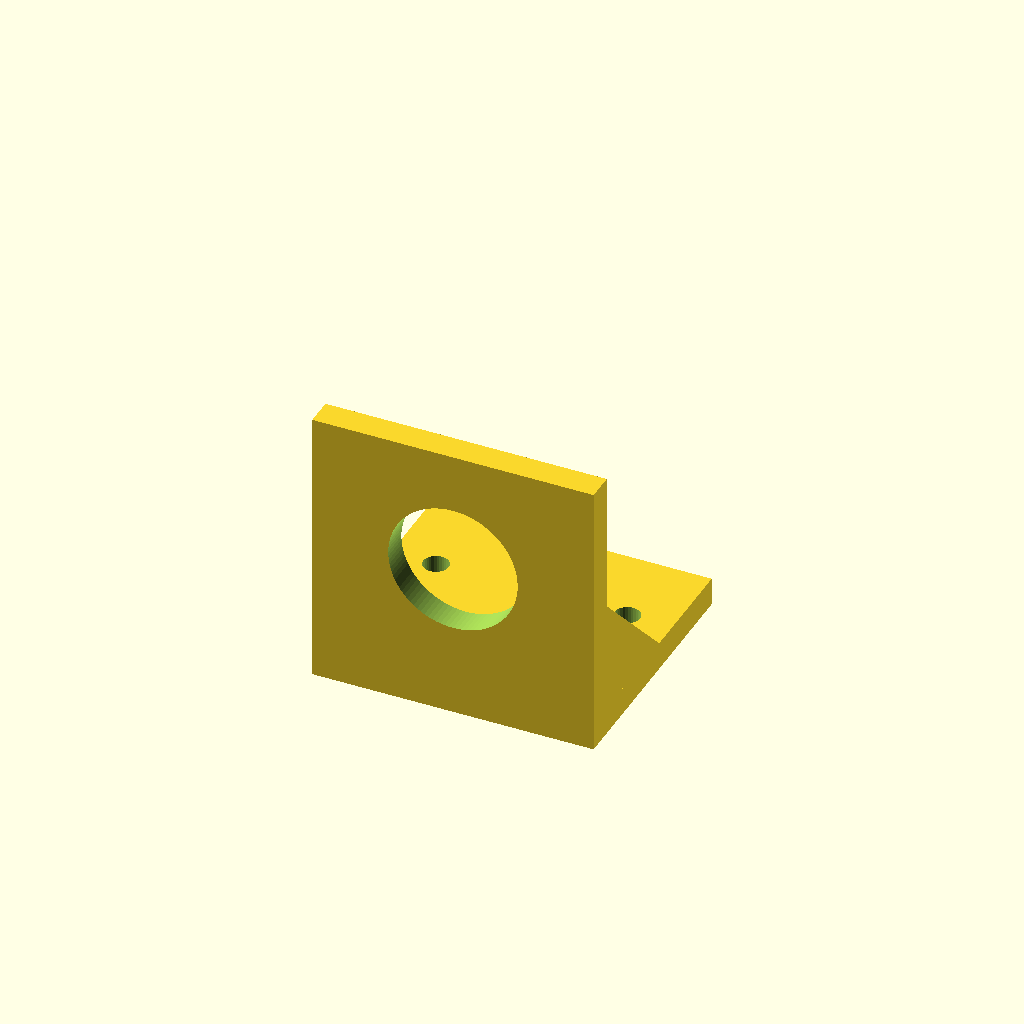
Cell 1: the model at its default parameters.
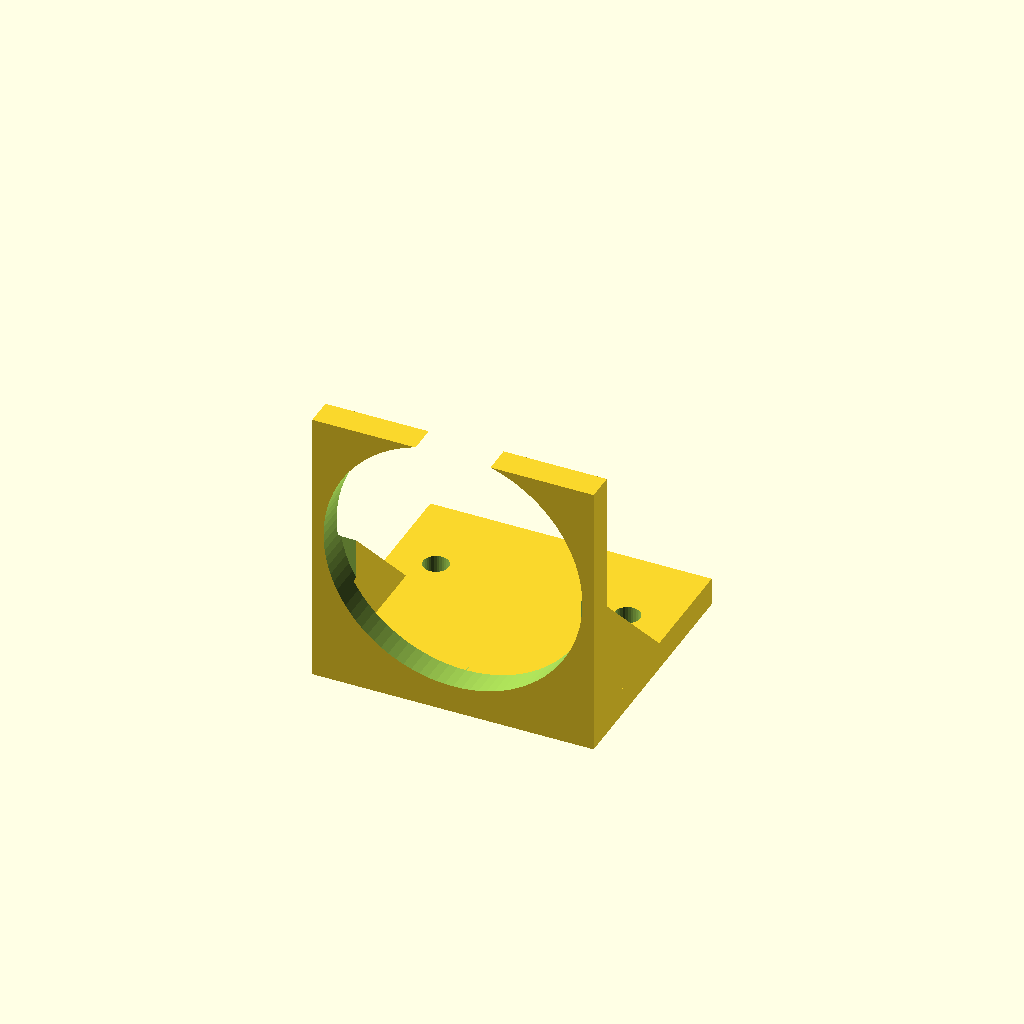
Cell 2: the same model with boss_d = 46.
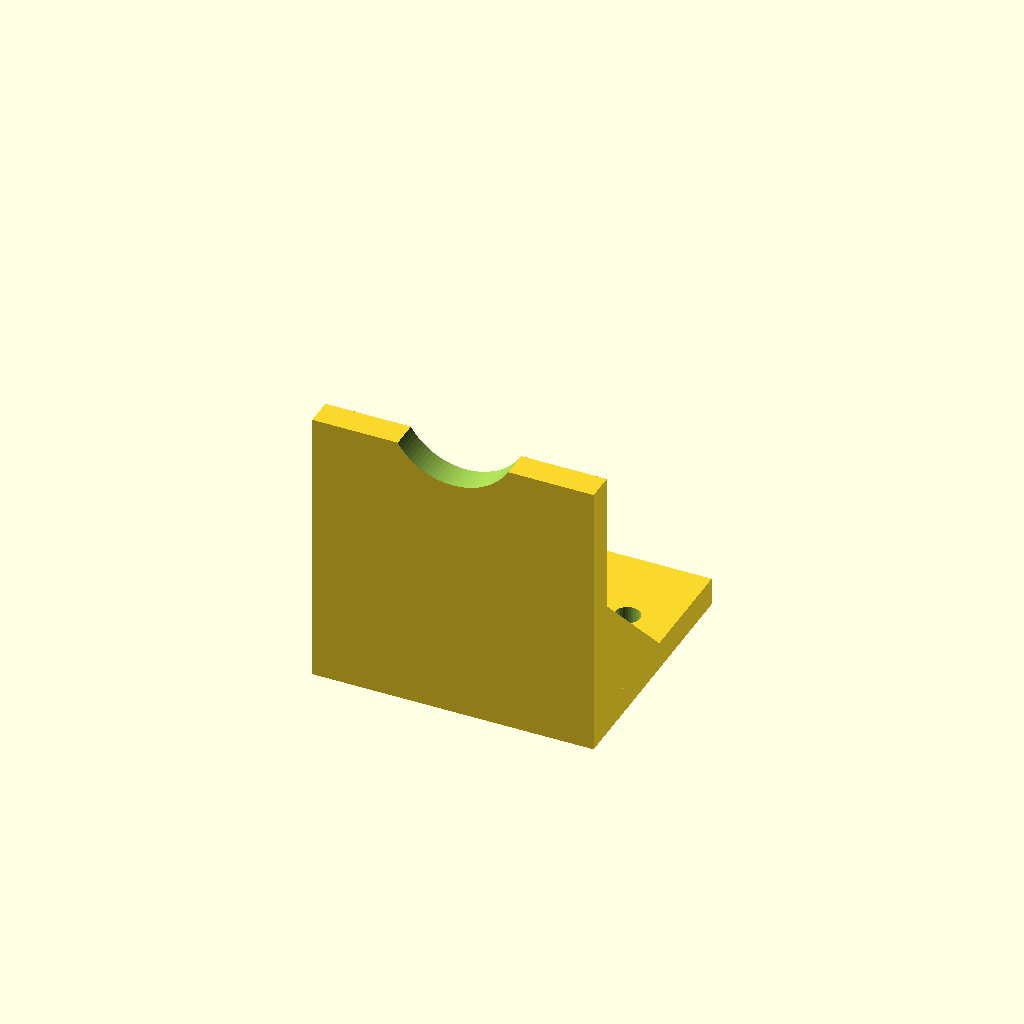
Cell 3: the same model with boss_z = 56.
All cells are drawn from one camera (rotation 55°, 0°, 25°, orthographic, colour scheme Cornfield), so only the parameter changes between them.
The OpenSCAD source (bench/mutants/nema17_motor_bracket__no_m3_holes.scad):
// L-bracket for a NEMA 17 stepper motor (syringe pumps, peristaltic pumps, shakers)
// Category: full hardware. Base plate with two M4 holes, vertical motor plate with
// the 22 mm boss hole + 31 mm M3 pattern, two gussets. Motor body mounts on the
// back (-Y) side, shaft pointing over the base.
// Print: PETG, base on the bed, 0.2 mm layers, 5 perimeters, 30 % infill.
// SPDX-License-Identifier: CERN-OHL-P-2.0

/* [Bracket] */
base = [50, 45, 5];      // X, Y, Z: spans y = 0..45
plate = [50, 5, 50];     // vertical plate at y = 0..5
boss_d = 23;             // NEMA 17 centring boss is 22 mm
boss_z = 28;             // motor axis height
screw_d = 3.4;           // M3 clearance
screw_spacing = 31;      // NEMA 17 bolt pattern
mount_d = 4.5;           // M4 clearance
mount_pos = [[-17, 30], [17, 30]];
gusset_t = 5;
gusset_len = 20;

/* [Hidden] */
eps = 0.01;

difference() {
    union() {
        translate([-base.x / 2, 0, 0]) cube(base);
        translate([-plate.x / 2, 0, 0]) cube(plate);
        for (sx = [-1, 1])
            translate([sx * (base.x / 2 - gusset_t / 2) - gusset_t / 2, plate.y - eps, base.z - eps])
                rotate([90, 0, 90]) linear_extrude(gusset_t)
                    polygon([[0, 0], [gusset_len, 0], [0, gusset_len]]);
    }
    translate([0, -1, boss_z]) rotate([-90, 0, 0]) cylinder(d = boss_d, h = plate.y + 2, $fn = 96);
    for (sx = [], sz = [])
        translate([sx * screw_spacing / 2, -1, boss_z + sz * screw_spacing / 2])
            rotate([-90, 0, 0]) cylinder(d = screw_d, h = plate.y + 2, $fn = 32);
    for (p = mount_pos)
        translate([p.x, p.y, -1]) cylinder(d = mount_d, h = base.z + 2, $fn = 32);
}
Parameter table extracted from the source (name, type, default, range or options):
base: vector, default [50, 45, 5]
plate: vector, default [50, 5, 50]
boss_d: number, default 23
boss_z: number, default 28
screw_d: number, default 3.4
screw_spacing: number, default 31
mount_d: number, default 4.5
gusset_t: number, default 5
gusset_len: number, default 20
